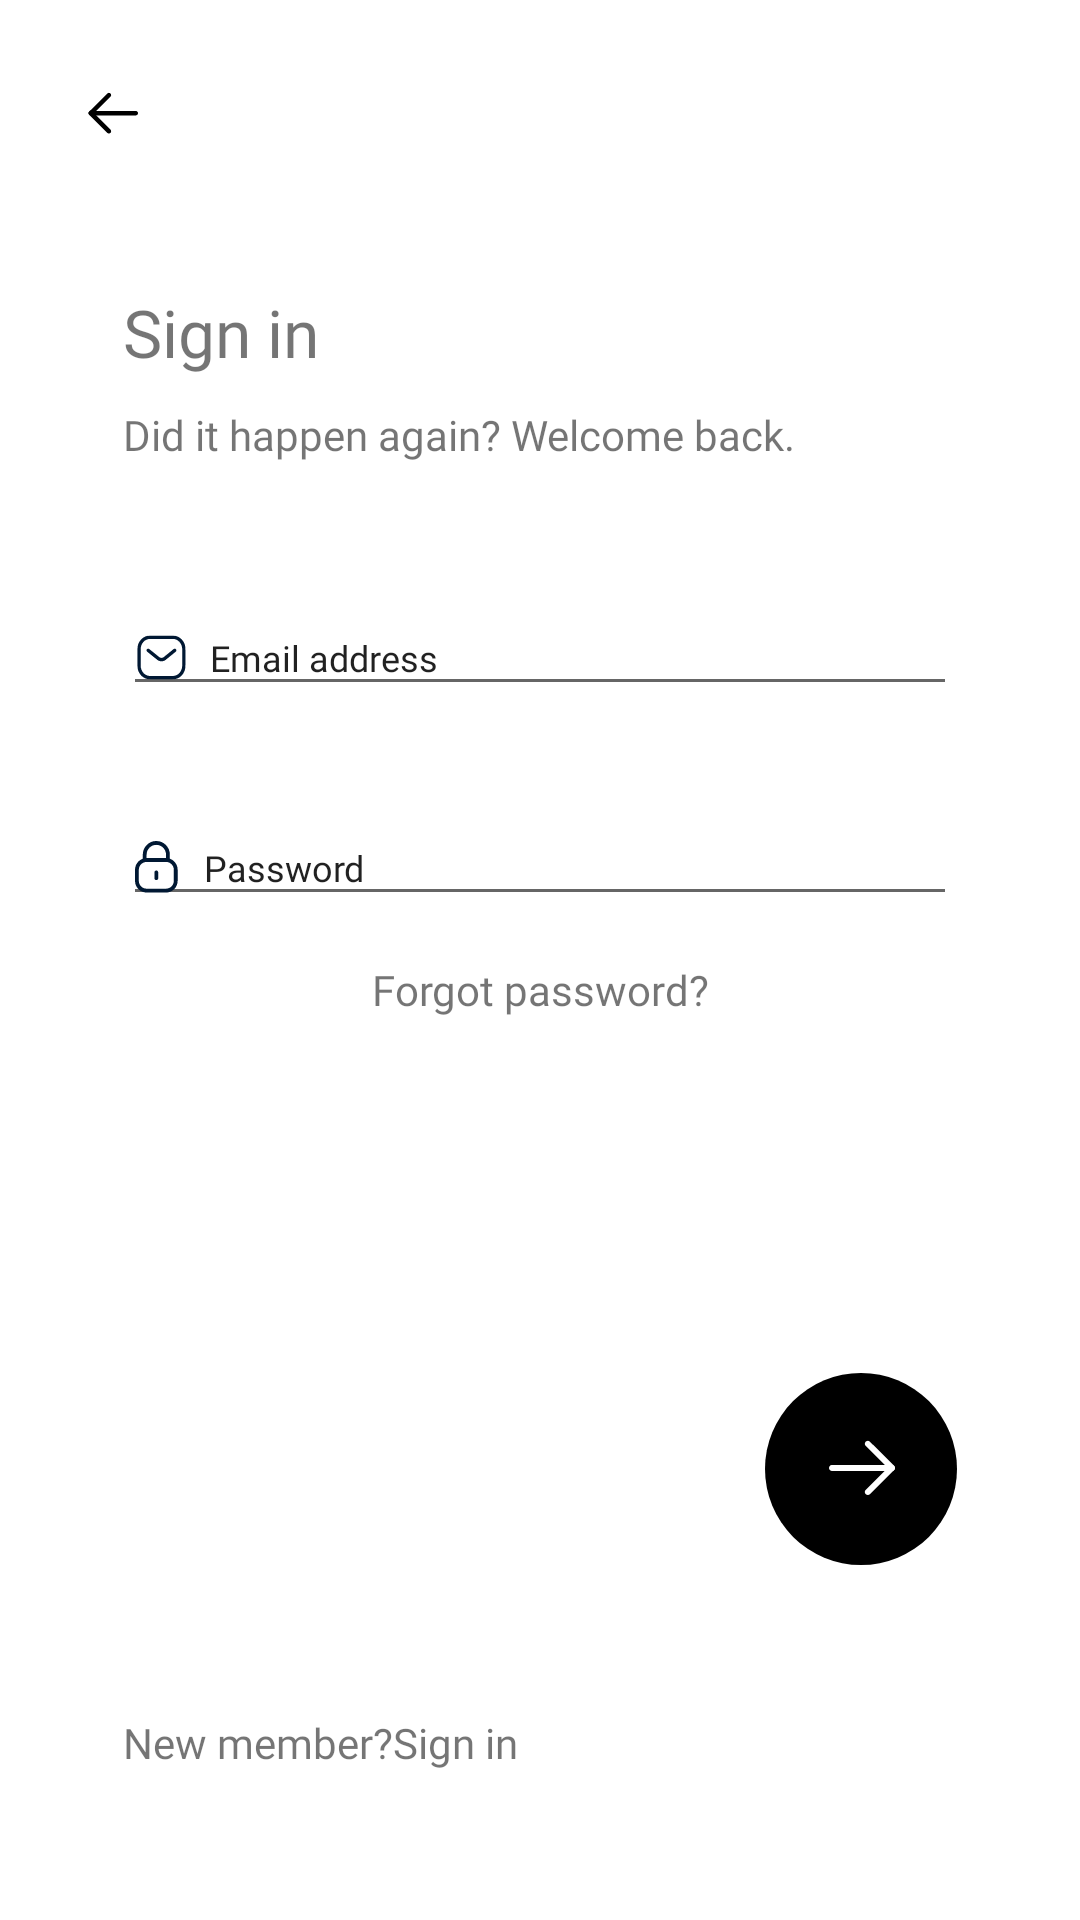

Reconstruct the res/layout file that produces this screen, plus the resources it refers to.
<!-- AndroidManifest.xml: application theme Theme.ParkMe -->
<!-- res/layout/fragment_sign_in.xml -->
<?xml version="1.0" encoding="utf-8"?>
<FrameLayout xmlns:android="http://schemas.android.com/apk/res/android"
    xmlns:tools="http://schemas.android.com/tools"
    android:layout_width="match_parent"
    android:layout_height="match_parent"
    tools:context=".SignInFragment">

    <androidx.constraintlayout.widget.ConstraintLayout xmlns:android="http://schemas.android.com/apk/res/android"
        xmlns:app="http://schemas.android.com/apk/res-auto"
        xmlns:tools="http://schemas.android.com/tools"
        android:layout_width="match_parent"
        android:layout_height="match_parent">
        <ImageButton
            android:id="@+id/bt_back_light"
            android:layout_width="24dp"
            android:layout_height="24dp"
            android:background="@drawable/ic_arrow"
            android:backgroundTint="@color/black"
            android:scaleX="-1"
            android:layout_marginTop="26dp"
            android:layout_marginStart="26dp"
            app:layout_constraintStart_toStartOf="parent"
            app:layout_constraintTop_toTopOf="parent"
            tools:ignore="MissingConstraints" />

        <androidx.constraintlayout.widget.ConstraintLayout
            android:id="@+id/layout_main"
            android:layout_width="match_parent"
            android:layout_height="wrap_content"
            app:layout_constraintTop_toBottomOf="@+id/bt_back_light"
            tools:layout_editor_absoluteX="1dp"
            android:layout_marginStart="41dp"
            android:layout_marginEnd="41dp"
            android:layout_marginTop="46dp">
            <TextView
                android:id="@+id/tv_sign_in"
                android:layout_width="wrap_content"
                android:layout_height="wrap_content"
                android:text="@string/sign_in"
                android:textColor="@color/primary_text"
                android:textSize="22sp"
                android:fontFamily="@font/poppins_medium"
                tools:ignore="MissingConstraints" />
            <TextView
                android:id="@+id/tv_welcome_back"
                android:layout_width="wrap_content"
                android:layout_height="wrap_content"
                app:layout_constraintTop_toBottomOf="@+id/tv_sign_in"
                android:layout_marginTop="10dp"
                android:text="@string/welcome_back"
                android:textColor="@color/secondary_text"
                android:textSize="14sp"
                android:fontFamily="@font/poppins"
                tools:ignore="MissingConstraints" />

            <EditText
                android:id="@+id/editTextTextEmailAddress"
                android:layout_width="match_parent"
                android:layout_height="wrap_content"
                android:layout_marginTop="46dp"

                android:ems="10"
                android:fontFamily="@font/poppins_medium"
                android:hint="@string/email_address"
                android:inputType="textEmailAddress"
                android:textColorHint="@color/placeholder"
                android:drawableStart="@drawable/ic_email"
                android:drawablePadding="7dp"

                android:textSize="12sp"
                app:layout_constraintEnd_toEndOf="parent"
                app:layout_constraintStart_toStartOf="parent"
                app:layout_constraintTop_toBottomOf="@+id/tv_welcome_back" />

            <EditText
                android:id="@+id/editTextTextPassword"
                android:layout_width="match_parent"
                android:layout_height="wrap_content"
                android:hint="@string/password"
                android:inputType="textPassword"
                android:fontFamily="@font/poppins_medium"
                android:textColorHint="@color/placeholder"
                android:textSize="12sp"
                android:drawableStart="@drawable/ic_password"
                android:drawablePadding="8dp"

                app:layout_constraintTop_toBottomOf="@+id/editTextTextEmailAddress"
                android:layout_marginTop="35dp"/>

            <TextView
                android:id="@+id/textView4"
                android:layout_width="wrap_content"
                android:layout_height="wrap_content"
                android:clickable="true"
                android:text="@string/forgot_password"
                android:fontFamily="@font/poppins_medium"
                android:textSize="14sp"
                android:textColor="@color/primary"
                android:layout_marginTop="15dp"
                app:layout_constraintEnd_toEndOf="parent"
                app:layout_constraintStart_toStartOf="parent"
                app:layout_constraintTop_toBottomOf="@+id/editTextTextPassword" />

        </androidx.constraintlayout.widget.ConstraintLayout>

        <ImageButton
            android:id="@+id/bt_wcscreen"
            android:layout_width="wrap_content"
            android:layout_height="wrap_content"
            android:layout_marginEnd="41dp"
            android:background="@drawable/btn_forward"
            android:src="@drawable/ic_arrow"
            android:onClick="onClickForward"
            app:layout_constraintTop_toBottomOf="@+id/layout_main"
            app:layout_constraintBottom_toBottomOf="parent"
            app:layout_constraintEnd_toEndOf="parent"
            tools:ignore="MissingConstraints" />

        <TextView
            android:id="@+id/textView5"
            android:layout_width="wrap_content"
            android:layout_height="wrap_content"

            android:text="@string/new_member"
            android:fontFamily="@font/poppins"
            android:textColor="@color/secondary_text"
            android:textSize="14sp"

            app:layout_constraintBottom_toBottomOf="parent"
            app:layout_constraintStart_toStartOf="@+id/layout_main"
            app:layout_constraintTop_toBottomOf="@+id/bt_wcscreen" />

        <TextView
            android:id="@+id/btn_sign_up"
            android:layout_width="wrap_content"
            android:layout_height="wrap_content"
            android:clickable="true"
            android:onClick="onClickSignUp"
            android:fontFamily="@font/poppins_medium"
            android:text="@string/sign_in"
            android:textColor="@color/primary"
            android:textSize="14sp"
            app:layout_constraintBottom_toBottomOf="@+id/textView5"
            app:layout_constraintStart_toEndOf="@+id/textView5"
            app:layout_constraintTop_toTopOf="@+id/textView5"
            android:focusable="true" />

    </androidx.constraintlayout.widget.ConstraintLayout>

</FrameLayout>
<!-- resources referenced by this layout -->
<resources>
  <!-- drawable btn_forward (drawable) -->
  <?xml version="1.0" encoding="utf-8"?>
  <selector xmlns:android="http://schemas.android.com/apk/res/android" >
      <item >
          <shape android:shape="oval">
              <solid android:color="@color/black"/>
              <size android:height="64dp"
                  android:width="64dp"/>
          </shape>
      </item>
  </selector>
  <!-- drawable ic_arrow (drawable) -->
  <vector xmlns:android="http://schemas.android.com/apk/res/android"
      android:width="32dp"
      android:height="32dp"
      android:viewportWidth="32"
      android:viewportHeight="32">
      <path
          android:pathData="M5.333,15.634C5.333,15.128 5.71,14.71 6.198,14.643L6.333,14.634L26.333,14.634C26.886,14.634 27.333,15.082 27.333,15.634C27.333,16.14 26.957,16.559 26.469,16.625L26.333,16.634H6.333C5.781,16.634 5.333,16.187 5.333,15.634Z"
          android:fillColor="@color/white"/>
      <path
          android:pathData="M17.561,8.31C17.17,7.921 17.169,7.287 17.558,6.896C17.913,6.54 18.468,6.507 18.86,6.797L18.972,6.893L27.039,14.925C27.396,15.28 27.428,15.838 27.137,16.23L27.039,16.342L18.973,24.376C18.581,24.765 17.948,24.764 17.558,24.373C17.204,24.017 17.173,23.461 17.464,23.07L17.561,22.958L24.916,15.633L17.561,8.31Z"
          android:fillColor="@color/white"/>
  </vector>
  <!-- drawable ic_password (drawable) -->
  <vector android:height="18dp" android:viewportHeight="19"
      android:viewportWidth="16" android:width="15.157895dp" xmlns:android="http://schemas.android.com/apk/res/android">
      <path android:fillColor="#001833" android:fillType="evenOdd" android:pathData="M11.717,7.434C11.342,7.434 11.037,7.129 11.037,6.754V4.808C11.037,2.907 9.491,1.361 7.591,1.361H7.576C6.658,1.361 5.797,1.715 5.147,2.36C4.493,3.007 4.131,3.871 4.127,4.792V6.754C4.127,7.129 3.823,7.434 3.447,7.434C3.072,7.434 2.767,7.129 2.767,6.754V4.808C2.773,3.502 3.278,2.297 4.189,1.394C5.101,0.49 6.305,-0.033 7.593,0.001C10.241,0.001 12.397,2.157 12.397,4.808V6.754C12.397,7.129 12.092,7.434 11.717,7.434Z"/>
      <path android:fillColor="#001833" android:fillType="evenOdd" android:pathData="M4.118,7.37C2.597,7.37 1.36,8.607 1.36,10.128V14.017C1.36,15.538 2.597,16.775 4.118,16.775H11.046C12.566,16.775 13.804,15.538 13.804,14.017V10.128C13.804,8.607 12.566,7.37 11.046,7.37H4.118ZM11.046,18.134H4.118C1.847,18.134 0,16.288 0,14.016V10.128C0,7.857 1.847,6.01 4.118,6.01H11.046C13.317,6.01 15.164,7.857 15.164,10.128V14.016C15.164,16.288 13.317,18.134 11.046,18.134Z"/>
      <path android:fillColor="#001833" android:fillType="evenOdd" android:pathData="M7.581,13.759C7.206,13.759 6.901,13.454 6.901,13.079V11.065C6.901,10.69 7.206,10.385 7.581,10.385C7.957,10.385 8.261,10.69 8.261,11.065V13.079C8.261,13.454 7.957,13.759 7.581,13.759Z"/>
  </vector>
  <string name="email_address">Email address</string>
  <string name="forgot_password">Forgot password?</string>
  <string name="new_member">New member? </string>
  <string name="password">Password</string>
  <string name="sign_in">Sign in</string>
  <string name="welcome_back">Did it happen again? Welcome back.</string>
  <style name="Theme.ParkMe" parent="Theme.MaterialComponents.DayNight.DarkActionBar">
          
          <item name="colorPrimary">@color/purple_500</item>
          <item name="colorPrimaryVariant">@color/purple_700</item>
          <item name="colorOnPrimary">@color/white</item>
          
          <item name="colorSecondary">@color/teal_200</item>
          <item name="colorSecondaryVariant">@color/teal_700</item>
          <item name="colorOnSecondary">@color/black</item>
          
          <item name="android:statusBarColor">?attr/colorPrimaryVariant</item>
          
      </style>
  <!-- not gathered from this repository: default colours our renderer supplied (Android Studio template values) -->
  <color name="purple_500">#FF6200EE</color>
  <color name="purple_700">#FF3700B3</color>
  <color name="teal_200">#FF03DAC5</color>
  <color name="teal_700">#FF018786</color>
  <color name="black">#FF000000</color>
  <color name="white">#FFFFFFFF</color>
</resources>
